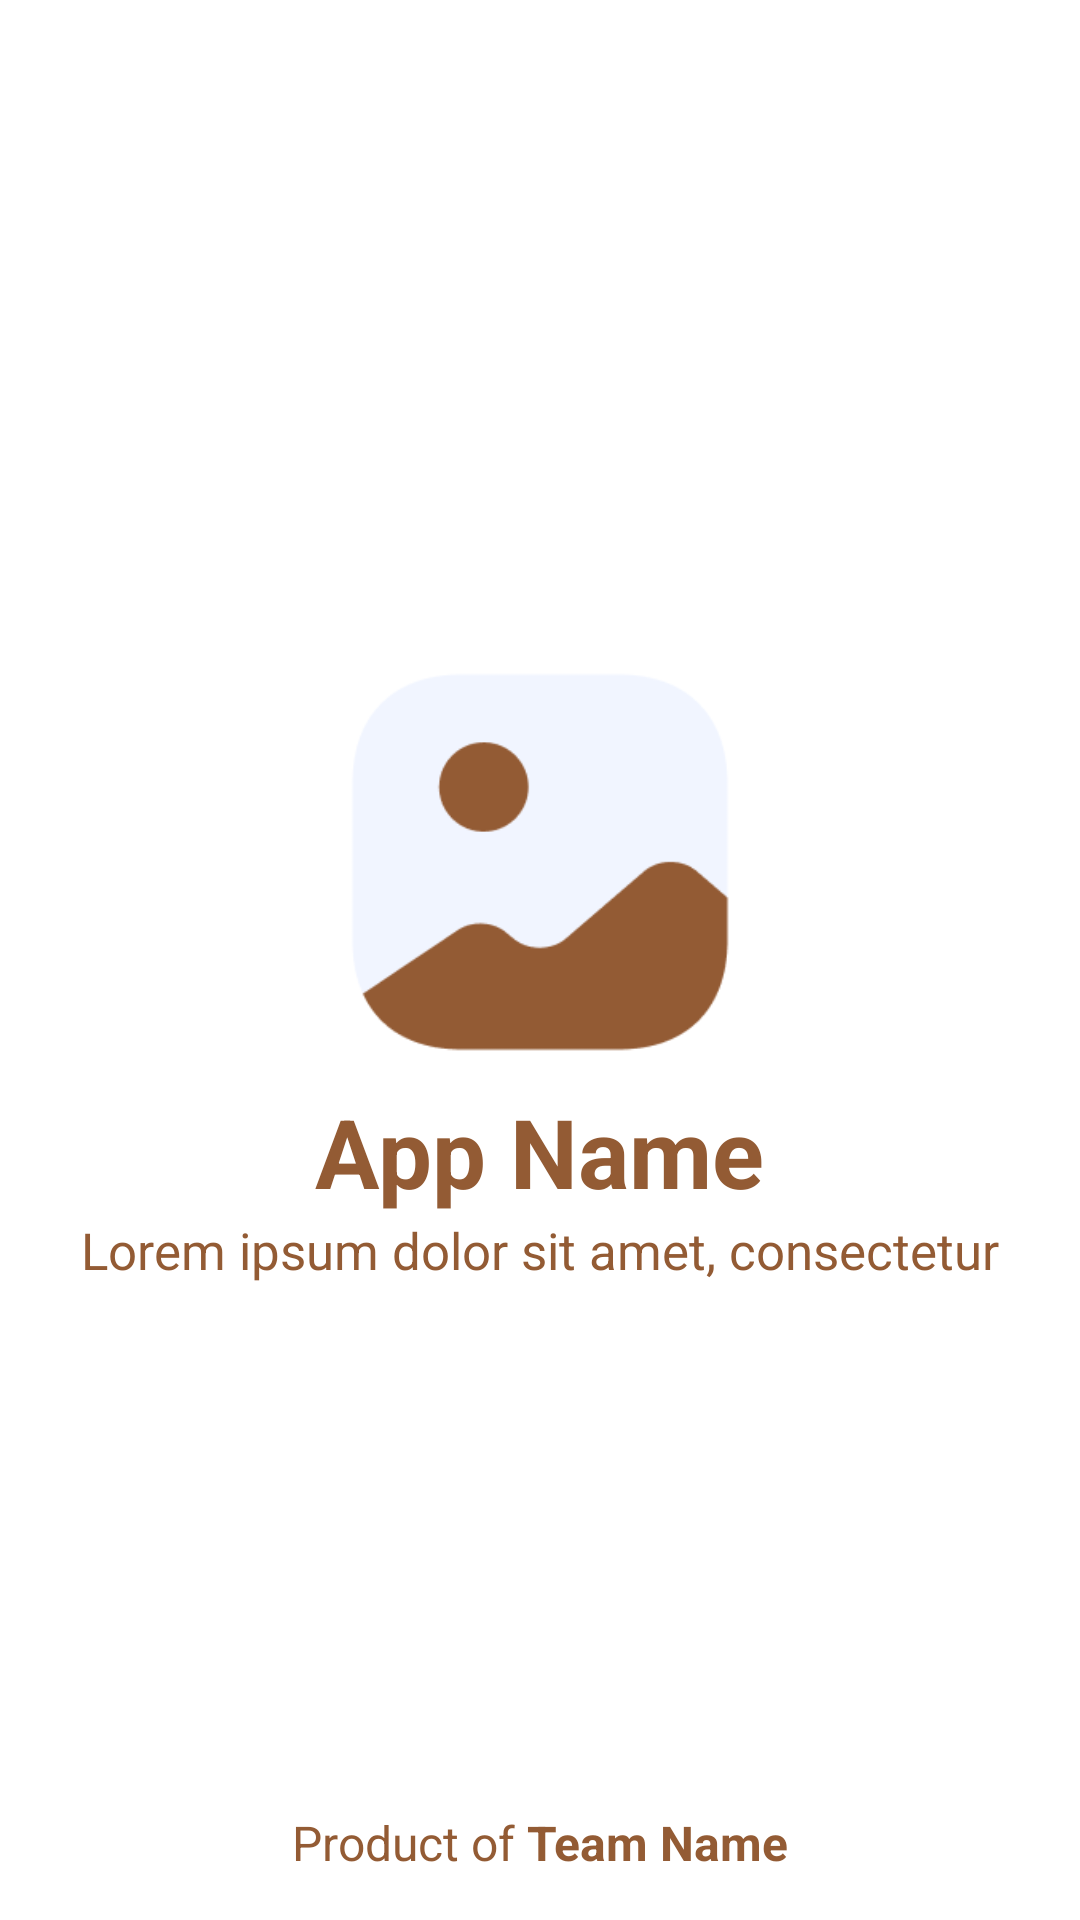

Produce the Android XML layout that renders to this screen, including the resource entries it uses.
<!-- AndroidManifest.xml: application theme Theme.Pigalev_layout -->
<!-- res/layout/activity_main.xml -->
<?xml version="1.0" encoding="utf-8"?>
<androidx.constraintlayout.widget.ConstraintLayout xmlns:android="http://schemas.android.com/apk/res/android"
    xmlns:app="http://schemas.android.com/apk/res-auto"
    xmlns:tools="http://schemas.android.com/tools"
    android:layout_width="match_parent"
    android:layout_height="match_parent"
    tools:context=".MainActivity">

    <androidx.constraintlayout.widget.ConstraintLayout
        android:id="@+id/mainUnit"
        android:layout_width="wrap_content"
        android:layout_height="wrap_content"
        app:layout_constraintTop_toTopOf="parent"
        app:layout_constraintBottom_toBottomOf="parent"
        app:layout_constraintStart_toStartOf="parent"
        app:layout_constraintEnd_toEndOf="parent">

        <ImageView
            android:id="@+id/image"
            android:layout_width="150dp"
            android:layout_height="150dp"
            android:src="@drawable/icon_header"
            app:layout_constraintTop_toTopOf="parent"
            app:layout_constraintStart_toStartOf="parent"
            app:layout_constraintEnd_toEndOf="parent"/>

        <TextView
            android:id="@+id/programName"
            android:layout_width="wrap_content"
            android:layout_height="wrap_content"
            android:text="App Name"
            android:textSize="32dp"
            android:textColor="#935B34"
            android:textStyle="bold"
            app:layout_constraintBottom_toTopOf="@+id/subtitle"
            app:layout_constraintEnd_toEndOf="parent"
            app:layout_constraintStart_toStartOf="parent"
            app:layout_constraintTop_toBottomOf="@+id/image"/>

        <TextView
            android:id="@+id/subtitle"
            android:layout_width="wrap_content"
            android:layout_height="wrap_content"
            android:text="Lorem ipsum dolor sit amet, consectetur"
            android:textSize="17dp"
            android:textColor="#935B34"
            app:layout_constraintBottom_toBottomOf="parent"
            app:layout_constraintEnd_toEndOf="parent"
            app:layout_constraintStart_toStartOf="parent"/>

    </androidx.constraintlayout.widget.ConstraintLayout>

    <TextView
        android:layout_width="wrap_content"
        android:layout_height="wrap_content"
        android:text="@string/textBottomPart"
        android:textSize="16dp"
        android:textColor="#935B34"
        android:layout_margin="15dp"
        app:layout_constraintStart_toStartOf="parent"
        app:layout_constraintEnd_toEndOf="parent"
        app:layout_constraintBottom_toBottomOf="parent">
    </TextView>

</androidx.constraintlayout.widget.ConstraintLayout>
<!-- resources referenced by this layout -->
<resources>
  <!-- drawable icon_header: png bitmap (drawable, 5691 bytes) -->
  <string name="textBottomPart">Product of <b>Team Name</b></string>
  <style name="Theme.Pigalev_layout" parent="Theme.MaterialComponents.DayNight.DarkActionBar">
          
          <item name="colorPrimary">@color/brown_light</item>
          <item name="colorPrimaryVariant">@color/brown_dark</item>
          <item name="colorOnPrimary">@color/white</item>
          
          <item name="colorSecondary">@color/main_color</item>
          <item name="colorSecondaryVariant">@color/teal_700</item>
          <item name="colorOnSecondary">@color/black</item>
          
          <item name="android:statusBarColor" tools:targetApi="l">?attr/colorPrimaryVariant</item>
          
      </style>
  <color name="brown_light">#BD845C</color>
  <color name="brown_dark">#935B34</color>
  <color name="white">#FFFFFFFF</color>
  <color name="main_color">#935B34</color>
  <color name="teal_700">#FF018786</color>
  <color name="black">#FF000000</color>
</resources>
